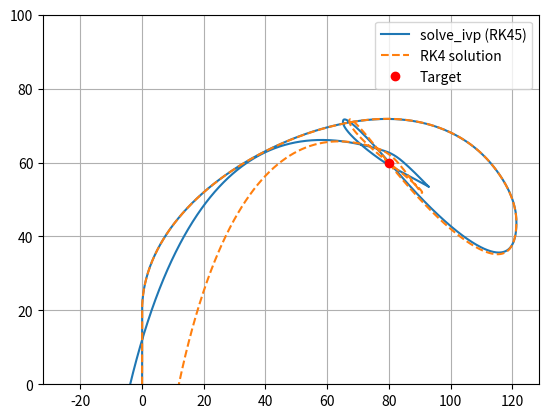

Write Python code to recreate this figure.
#!/usr/bin/env python3
# -*- coding: utf-8 -*-
"""
Created on Mon Sep  9 13:32:50 2024

"""
import numpy as np
from scipy.integrate import solve_ivp
import matplotlib.pyplot as plt
g = np.array([0, (-9.81)])
c = 0.05
km = 700
stoppos = np.array([80, 60])
k_p = 0.894 # Gotten through trial and error

y0 = np.array([0, 0, 0, 0])

def oderhs(t, y):
    m_val = m(t)
    x, y, vx, vy = y
    pos = [x, y]
    vel = np.array([vx, vy])
    f = F(m_val, vel)
    mp = mprime(t)
    u = U(t, pos, vel)
    dxdt = vx
    dydt = vy
    dvxdt, dvydt = (f + mp*u) /m_val
    
    return [dxdt, dydt, dvxdt, dvydt]

def F(m, v):
    f = m*g - c * np.linalg.norm(v) * v
    return f

def m(t):
    if t <= 10:
        return 8-0.4*t
    else:
        return 4

def mprime(t):
    if t <= 10:
        return 0.4
    else: 
        return 0

def U(t, pos, vel):
    theta = thetaopt(t, pos, vel)
    return np.array([km * np.cos(theta), km * np.sin(theta)])

def theta(t, pos):
        if pos[1]<= 20:
            return np.pi/2
        else:
            return np.arctan2(stoppos[1]-pos[1], stoppos[0]-pos[0])
    
def v(t):
    if t == 0:
         return np.array([0, 0])
    else: 
        return np.array([10, 0])
    
#Optimized trajectory, get direction to target and current direction,
#check the difference and change angle by difference times constant
# k_p (experimented to find).
def thetaopt(t, pos, vel):
    if pos[1] <= 20:
        return np.pi/2
    target_direction = np.arctan2(stoppos[1] - pos[1], stoppos[0] - pos[0])  
    current_direction = np.arctan2(vel[0], vel[1])
    
    angle_diff = target_direction - current_direction
    new_angle = current_direction + k_p * angle_diff
    
    return new_angle

def calculate_min_distance(destination, x_values, y_values):
    min_distance = -1 # Negative length is impossible, used to set if first distance
    for i in range(x_values.size):
        dist = np.sqrt((x_values[i] - destination[0])**2 + (y_values[i] -  destination[1])**2)
        if dist < min_distance or min_distance < 0:
            min_distance = dist
    return min_distance

t_span = (0, 50)
t_eval = np.arange(t_span[0], t_span[1], 0.01)

# Code used to find best k_p value
# min_distance = -1
# min_distance2 = -1
# best_k_p = -1
# while k_p > 0:
#     sol = solve_ivp(oderhs, t_span, y0, t_eval=t_eval)

#     min_distance = calculate_min_distance(stoppos, sol.y[0], sol.y[1])

#     if min_distance < min_distance2 or min_distance2 < 0:
#         print("Minimum Distance with solve_ivp(optimized trajectory): ", min_distance)
#         print("k_p: ", k_p)
#         min_distance2 = min_distance
#         best_k_p = k_p
#     k_p -= 0.001

# print("Best k_p: ", best_k_p)
# print("Best Minimum Distance with solve_ivp(optimized trajectory): ", min_distance2)

sol = solve_ivp(oderhs, t_span, y0, t_eval=t_eval)

min_distance = calculate_min_distance(stoppos, sol.y[0], sol.y[1])
    
print("Minimum Distance with solve_ivp(optimized trajectory): ", min_distance)

#Value for unoptimized distance of target:6.383
#With optimized: 0.2178


# RUNGE-KUTTA 4:
def RK4(f, tspan, u0, dt, *args):
    t1, t2 = tspan #Find start of and end of span
    t_vec = np.arange(t1, t2+1.e-14,dt) #Create vector for t 
    dt_vec = dt*np.ones_like(t_vec) #Create vector for steplength, so we can add one to the end
    if t_vec[-1] < tspan[1]: 
        t_vec = np.append(t_vec,tspan[1])
        dt_vec = np.append(dt_vec, t_vec[-1]-t_vec[-2])
    u = np.zeros((len(t_vec),len(u0))) #create array of 0's for solution
    u[0,:] = u0
    for i in range(len(t_vec) - 1): #RK algorithm
        k1 = np.array(f(t_vec[i], u[i, :], *args))
        k2 = np.array(f(t_vec[i] + dt_vec[i] / 2, u[i, :] + dt_vec[i] / 2 * k1, *args))
        k3 = np.array(f(t_vec[i] + dt_vec[i] / 2, u[i, :] + dt_vec[i] / 2 * k2, *args))
        k4 = np.array(f(t_vec[i] + dt_vec[i], u[i, :] + dt_vec[i] * k3, *args))
        u[i+1, :] = u[i, :] + (dt_vec[i] / 6) * (k1 + 2 * k2 + 2 * k3 + k4)
        #Return t, x pos and y pos of rocket
    return u[:, 0], u[:, 1]

RK_x, RK_y = RK4(oderhs, t_span, y0, 0.01)

#Check efficiency of trajectory through minimum distance between target and rocket

min_distance = calculate_min_distance(stoppos, RK_x, RK_y)

print("Minimum Ddistance with own RK4(optimized trajectory)", min_distance)

plt.ylim(0, 100)
plt.plot(sol.y[0], sol.y[1], label='solve_ivp (RK45)')
plt.plot(RK_x, RK_y, '--', label="RK4 solution")
plt.plot(stoppos[0], stoppos[1], "ro", label="Target")
plt.legend()
plt.grid()
plt.show()